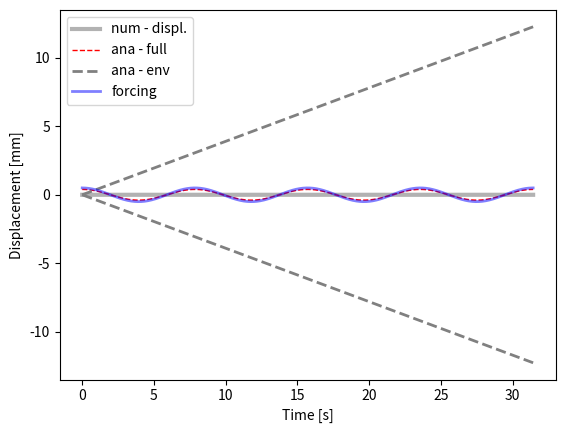

This chart was generated by the following Python code:
#!/bin/python2.7
"""

solve second order, non-homogeneous ODE: undamped harmonic oscillator

- compare analytical and numerical

ODE: my''(t) + gy'(t) + ky(t) = f(t)
        w0**2 = k/m

ana. solution:
    y(t) = F/( (2*w0**2)*sin(w0*t)


    TODO - compare Euler and Runge-Kutta

"""
from __future__ import division

import matplotlib.pyplot as plt
import numpy as np

#-------------------------------0----------------------------------------
#                   fct. defintion
#------------------------------------------------------------------------
def num_sol( at, y0, par):
    """
    - solve second order ODE for forced, undamped oscillation by solving two first order ODEs
       ODE:  y''(t) + ky(t) = f(t)
                              f(t) = F*cos(w*t)
    :param y0:         - IC
    :param at  :       - time vector
    :param par :       - dictionary with fct parameters
    :return: ay_hat    - forward Euler
             ay_hat_rk = 4th order runge kutta
    """
    nSteps    = at.shape[0]
    # create vectors for displacement and velocity
    au_hat    = np.zeros( nSteps)
    av_hat    = np.zeros( at.shape[0])
    # set initial conditions
    au_hat[0] = y0[0] #initial displacement
    av_hat[0] = y0[1] #initial velocity
    for i in range( nSteps-1):
        # forward Euler or Runge Kutta
        fn1 = av_hat[i]
    fn2 = -par['w']**2*au_hat[i]
    au_hat[i+1] = au_hat[i] + fn1*par['h']
    av_hat[i+1] = av_hat[i] + fn2*par['h']
  
    return au_hat, av_hat
#-------------------------------1----------------------------------------
#                   params, files, dir
#------------------------------------------------------------------------
dPar = {#frequencies
        'w0' :   0.8, #= sqrt(k/m) --> natural frequency
        'w'  :   1, # --> frequency of forcing function
        # forcing function
        'F'  : 0.5, #20,
        # initial conditions for displ. and velocity
        'y01' : 0, 'y02' : 0,
        # time stepping
        'h'  : 1e-2,
        'tStart' : 0,
        'tStop'  : 10*np.pi,}

#--------------------------------2---------------------------------------
#                      analytical solution
#------------------------------------------------------------------------
a_t = np.arange( dPar['tStart'], dPar['tStop']+dPar['h'], dPar['h'])
# forcing function
fct_t     = dPar['F']*np.cos( dPar['w0']*a_t)
# :TODO  - write down the analytical soltuion
preFacAna = dPar['F']/(2*dPar['w0']**2)
ay_ana1   = preFacAna*dPar['w']*np.cos(dPar['w0']*a_t)
# envelope
ay_ana2   = preFacAna * a_t

#--------------------------------3---------------------------------------
#                      numerical solutions
#------------------------------------------------------------------------
aU_num, aV_num = num_sol(  a_t, [dPar['y01'], dPar['y02']], dPar)

#--------------------------------4---------------------------------------
#                            plots
#------------------------------------------------------------------------
plt.figure(1)
ax = plt.subplot( 111) #plt.axes( [.12, .12, .83, .83])
# plot the numerical approximation
ax.plot( a_t,   aU_num,   'k-', lw = 3, alpha = .3, label = 'num - displ.')
# analytical solution and envelope fct.
ax.plot( a_t,  ay_ana1, 'r--', lw = 1, label = 'ana - full')
ax.plot( a_t,  ay_ana2,  '--', color = '.5', lw = 2, label = 'ana - env')
ax.plot( a_t,  -ay_ana2, '--', color = '.5', lw = 2)
ax.plot( a_t, fct_t, 'b-', lw = 2, alpha = .5, label ='forcing')
ax.set_xlabel( 'Time [s]')
ax.set_ylabel( 'Displacement [mm]')
ax.legend( loc = 'upper left')
plt.show()